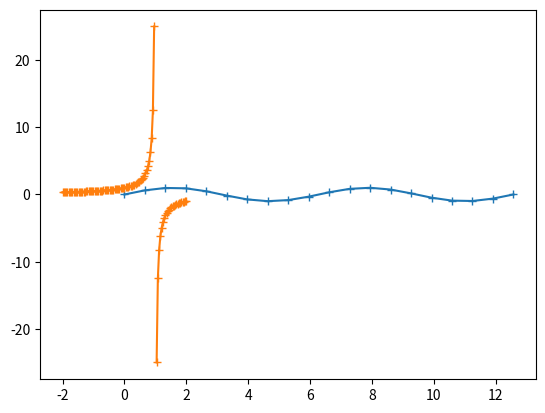

Generate this figure with matplotlib:
from math import pi #, sin
from matplotlib import pyplot as plt
from numpy import linspace, arange, sin

# A vector-like object
x = linspace(2, 5, 31)
print(x)
print(2*x+1)
# These is not defined for vectors as mathematical objects
# in linear algebra but are allowed by numpy (and R)
print(x**2)   # Squares each element
print(sin(x)) # Computes the sin of each element

# Another vector
m = arange(8)
print(m)
# Turn the vector into a 2x4 matrix
m.shape = (2, 4)
print(m)
# These are not matrix multiplication, just multiplication
# and powers of elements of the matrix
print(m*m)
print(m**2)
# Sum the columns and rows of m: the argument says which
# dimension to sum over
print(m.sum(0))
print(m.sum(1))


def plot_function(f, startx, endx, nx):
   x = linspace(startx, endx, nx)
   y = f(x)
   plt.plot(x, y, '-+')
   plt.show()


# A test using sin(x)   
plot_function(sin, 0, 4*pi, 20)

def f(x):
   return(1/(1-x))

# Another test using 1/(1-x)
plot_function(f, -2, 2, 101)
